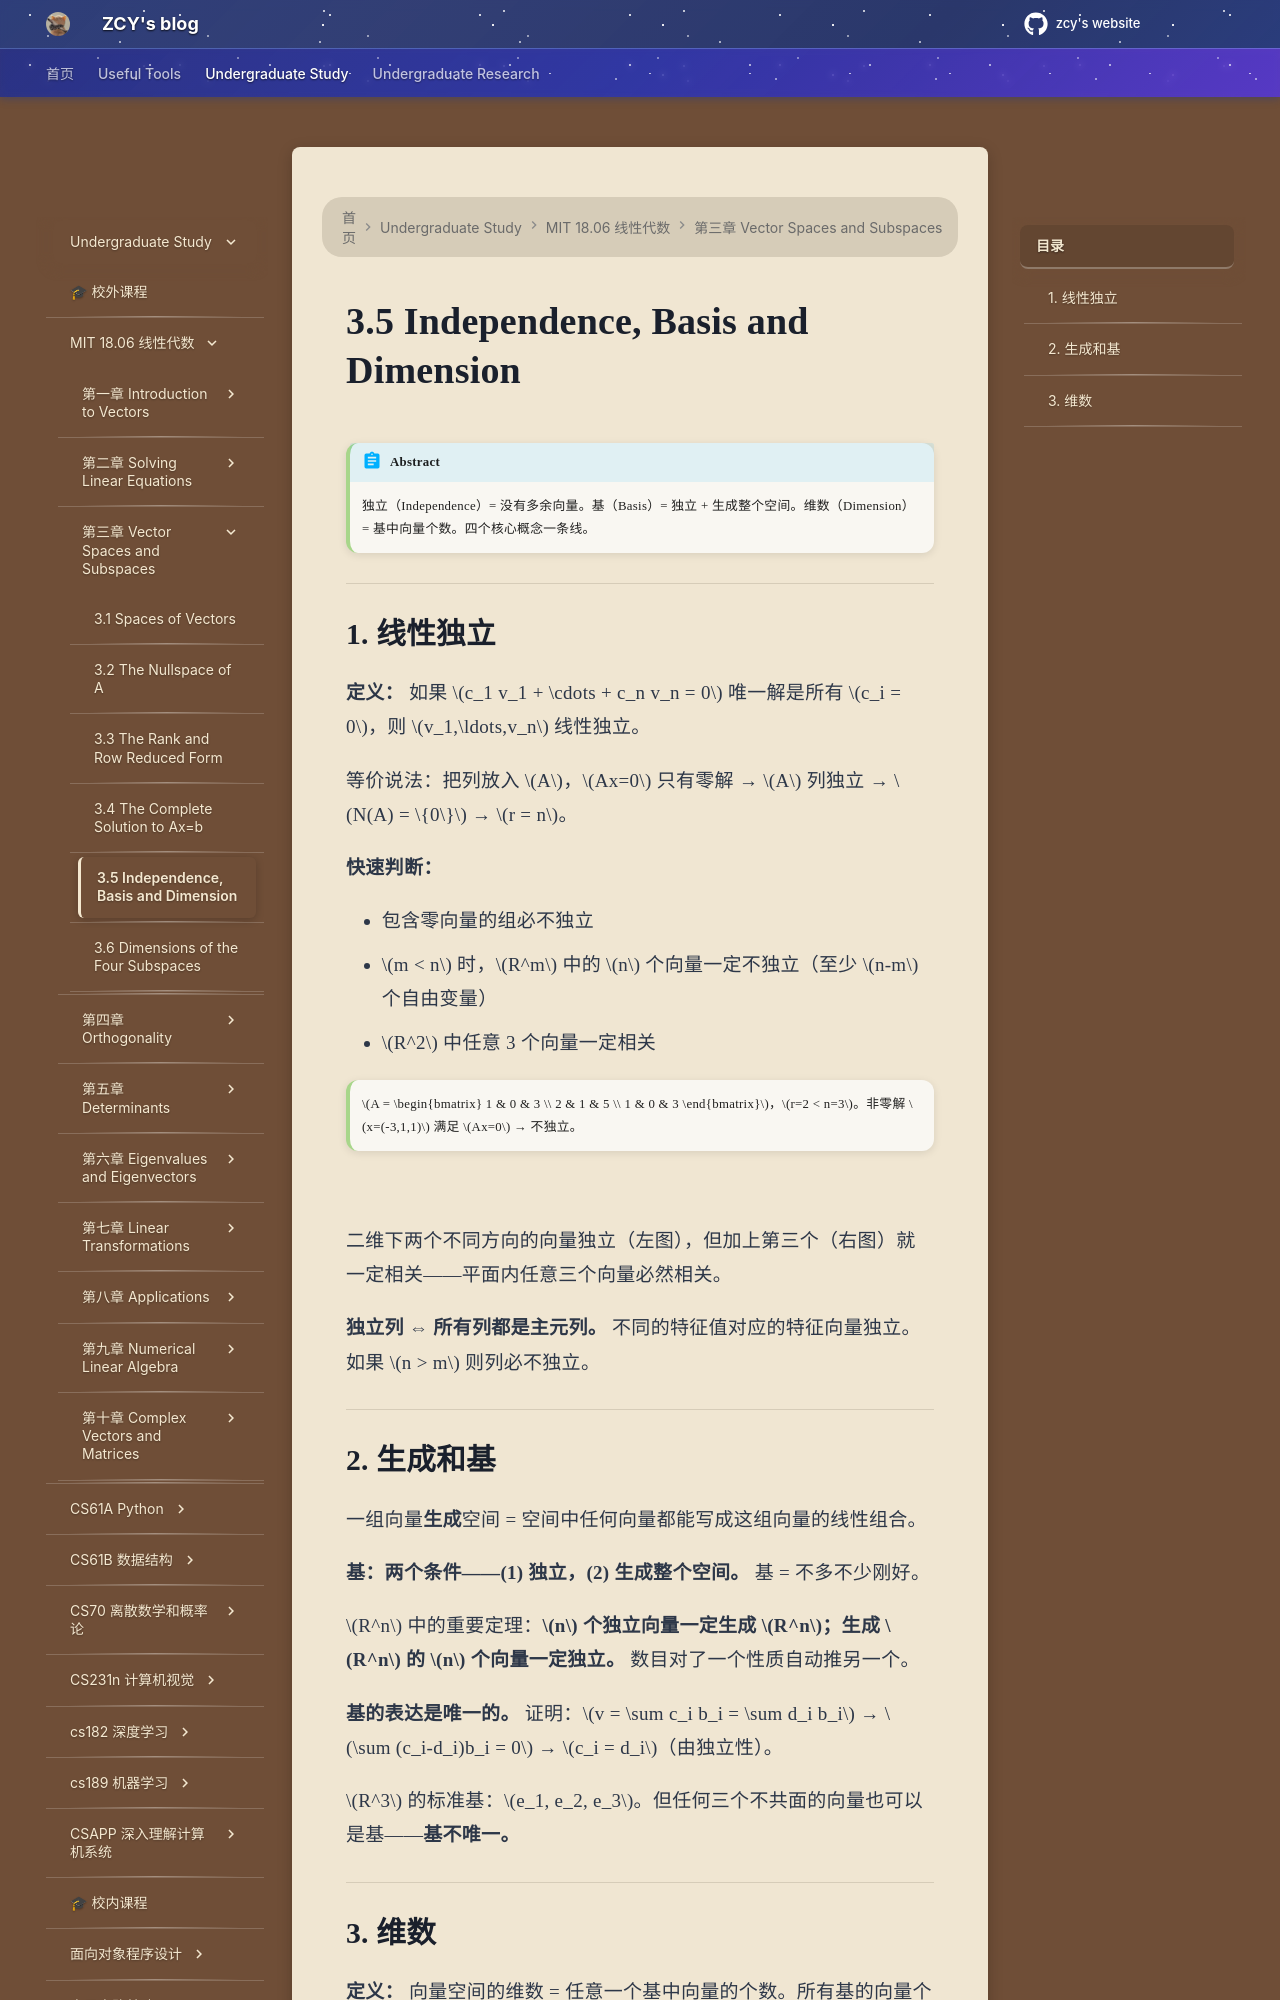

repository: mouchenmou/ZCY-s-website · page: 笔记本/mit 18.06 线性代数/第3章 Vector Spaces and Subspaces/3.5 Independence, Basis and Dimension/index.html · generator: mkdocs

!!! abstract
    独立（Independence）= 没有多余向量。基（Basis）= 独立 + 生成整个空间。维数（Dimension）= 基中向量个数。四个核心概念一条线。

---

## 1. 线性独立

**定义：** 如果 $c_1 v_1 + \cdots + c_n v_n = 0$ 唯一解是所有 $c_i = 0$，则 $v_1,\ldots,v_n$ 线性独立。

等价说法：把列放入 $A$，$Ax=0$ 只有零解 → $A$ 列独立 → $N(A) = \{0\}$ → $r = n$。

**快速判断：**

- 包含零向量的组必不独立
- $m < n$ 时，$R^m$ 中的 $n$ 个向量一定不独立（至少 $n-m$ 个自由变量）
- $R^2$ 中任意 3 个向量一定相关

!!! example ""
    $A = \begin{bmatrix} 1 & 0 & 3 \\ 2 & 1 & 5 \\ 1 & 0 & 3 \end{bmatrix}$，$r=2 < n=3$。非零解 $x=(-3,1,1)$ 满足 $Ax=0$ → 不独立。

![](附件/image-20210118150150429.png)

二维下两个不同方向的向量独立（左图），但加上第三个（右图）就一定相关——平面内任意三个向量必然相关。

**独立列 ⇔ 所有列都是主元列。** 不同的特征值对应的特征向量独立。如果 $n > m$ 则列必不独立。

---

## 2. 生成和基

一组向量**生成**空间 = 空间中任何向量都能写成这组向量的线性组合。

**基：两个条件——(1) 独立，(2) 生成整个空间。** 基 = 不多不少刚好。

$R^n$ 中的重要定理：**$n$ 个独立向量一定生成 $R^n$；生成 $R^n$ 的 $n$ 个向量一定独立。** 数目对了一个性质自动推另一个。

**基的表达是唯一的。** 证明：$v = \sum c_i b_i = \sum d_i b_i$ → $\sum (c_i-d_i)b_i = 0$ → $c_i = d_i$（由独立性）。

$R^3$ 的标准基：$e_1, e_2, e_3$。但任何三个不共面的向量也可以是基——**基不唯一。**

---
